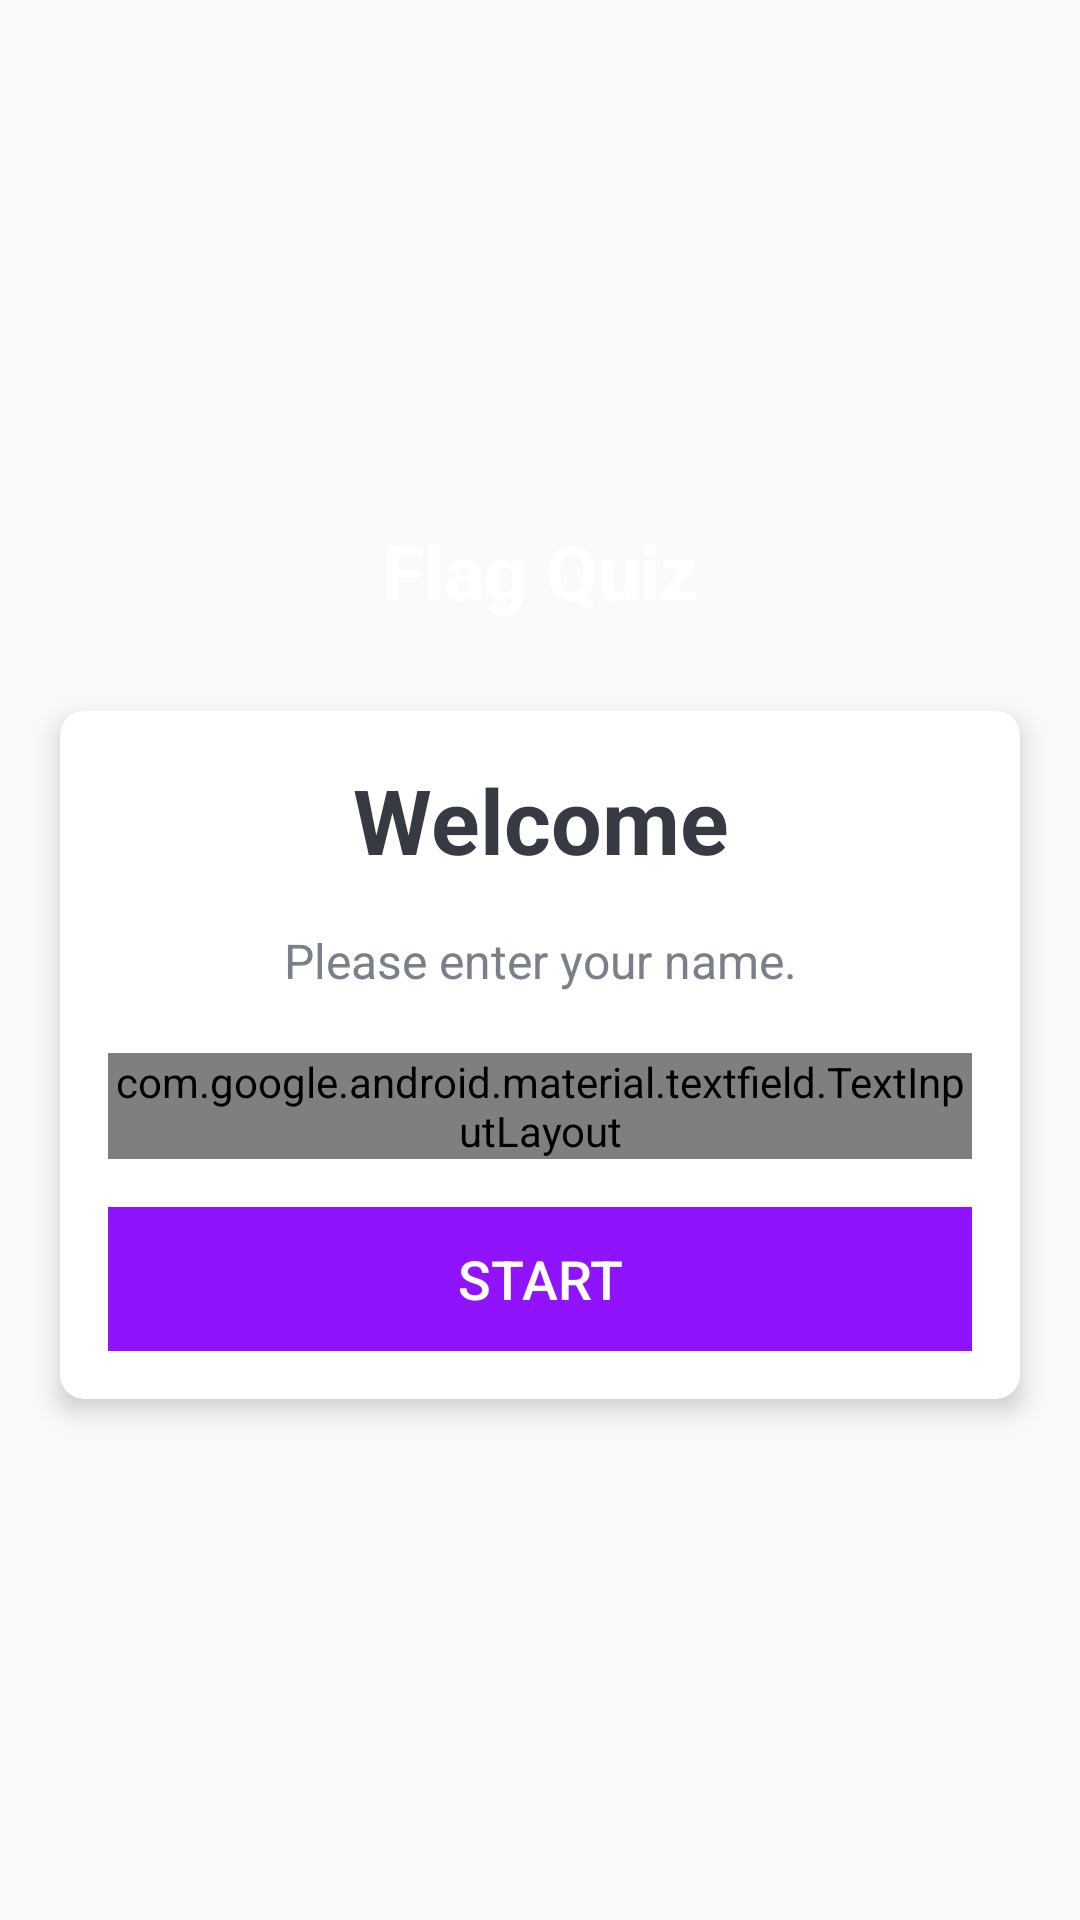

Android layout source for this screen:
<!-- AndroidManifest.xml: activity theme NoActionBarTheme -->
<!-- res/layout/activity_main.xml -->
<?xml version="1.0" encoding="utf-8"?>
<LinearLayout xmlns:android="http://schemas.android.com/apk/res/android"
    xmlns:app="http://schemas.android.com/apk/res-auto"
    xmlns:tools="http://schemas.android.com/tools"
    android:layout_width="match_parent"
    android:layout_height="match_parent"
    android:gravity="center"
    android:background="@drawable/ic_bg"
    android:orientation="vertical"
    tools:context=".MainActivity">

    <TextView
        android:id="@+id/tv_app_name"
        android:layout_width="match_parent"
        android:layout_height="wrap_content"
        android:layout_marginBottom="30dp"
        android:text="@string/app_name"
        android:gravity="center"
        android:textColor="@android:color/white"
        android:textSize="25sp"
        android:textStyle="bold" />

    <androidx.cardview.widget.CardView
        android:id="@+id/cv_main"
        android:layout_width="match_parent"
        android:layout_height="wrap_content"
        android:layout_marginStart="20dp"
        android:layout_marginEnd="20dp"
        android:background="@android:color/white"
        app:cardCornerRadius="8dp"
        app:cardElevation="5dp">

        <LinearLayout
            android:layout_width="match_parent"
            android:layout_height="wrap_content"
            android:orientation="vertical"
            android:padding="16dp">

            <TextView
                android:id="@+id/tv_title"
                android:layout_width="match_parent"
                android:layout_height="wrap_content"
                android:gravity="center"
                android:text="Welcome"
                android:textColor="#363A43"
                android:textSize="30sp"
                android:textStyle="bold" />

            <TextView
                android:id="@+id/tv_description"
                android:layout_width="match_parent"
                android:layout_height="wrap_content"
                android:gravity="center"
                android:layout_marginTop="16dp"
                android:text="Please enter your name."
                android:textColor="#7A8089"
                android:textSize="16sp" />

            <com.google.android.material.textfield.TextInputLayout
                android:id="@+id/til_name"
                style="@style/Widget.MaterialComponents.TextInputLayout.OutlinedBox"
                android:layout_width="match_parent"
                android:layout_height="wrap_content"
                android:layout_marginTop="20dp">

                <androidx.appcompat.widget.AppCompatEditText
                    android:id="@+id/et_name"
                    android:layout_width="match_parent"
                    android:layout_height="wrap_content"
                    android:imeOptions="actionGo"
                    android:hint="Name"
                    android:inputType="textCapWords"
                    android:textColor="#363A43"
                    android:textColorHint="#7A8089" />
            </com.google.android.material.textfield.TextInputLayout>

            <Button
                android:id="@+id/btn_start"
                android:layout_width="match_parent"
                android:layout_height="wrap_content"
                android:layout_marginTop="16dp"
                android:background="@color/colorPrimary"
                android:text="Start"
                android:textColor="@android:color/white"
                android:textSize="18sp" />
        </LinearLayout>
    </androidx.cardview.widget.CardView>

</LinearLayout>
<!-- resources referenced by this layout -->
<resources>
  <color name="colorPrimary">#9013FE</color>
  <string name="app_name">Flag Quiz</string>
  <style name="NoActionBarTheme" parent="Theme.AppCompat.Light.NoActionBar">
          <item name="colorPrimary">@color/colorPrimary</item>
          <item name="colorPrimaryDark">@color/colorPrimaryDark</item>
          <item name="colorAccent">@color/colorAccent</item>
      </style>
  <color name="colorPrimaryDark">#6A1B9A</color>
  <color name="colorAccent">#9013FE</color>
</resources>
